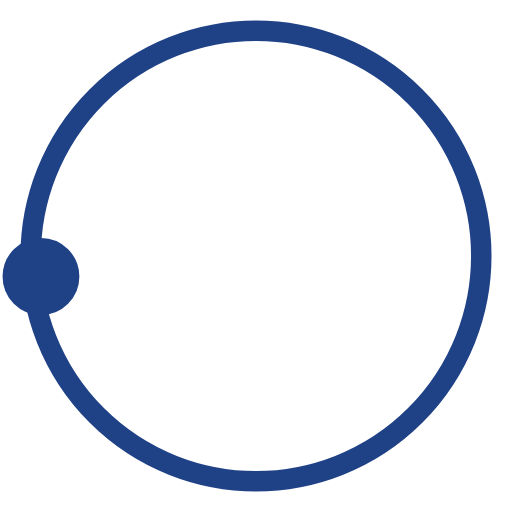
t = 0.00 s
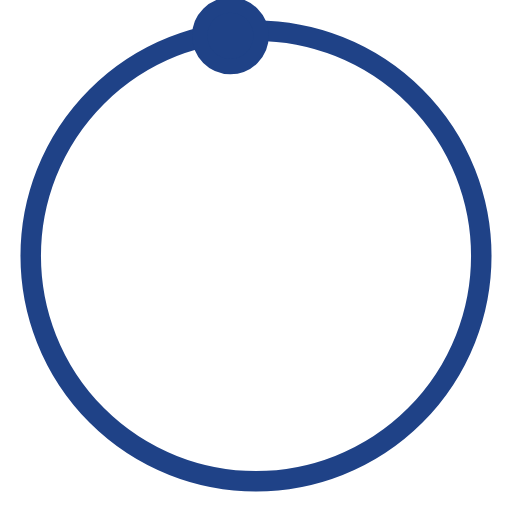
t = 0.25 s
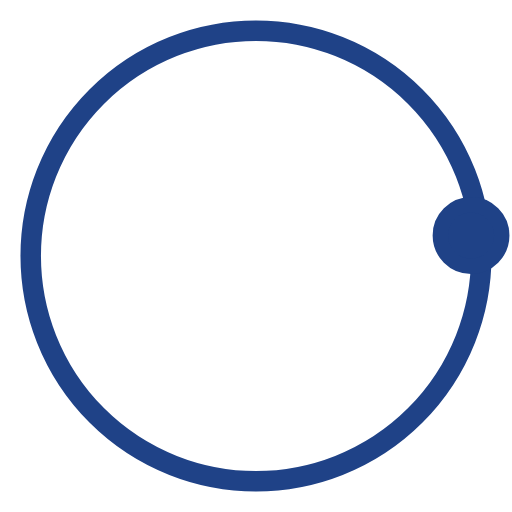
t = 0.50 s
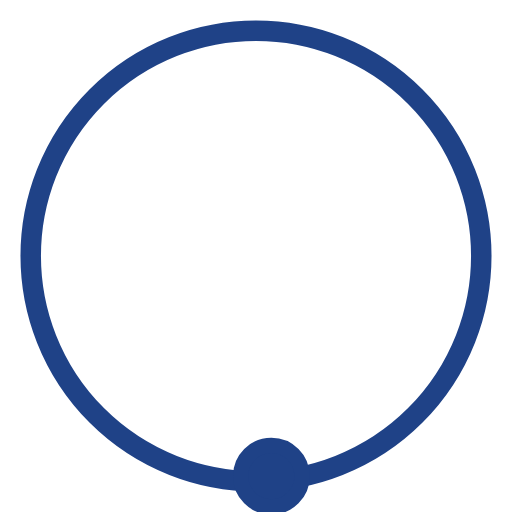
t = 0.75 s

The animated SVG that drew these frames (rendered in a browser with its animation timeline set to each time). Animation: 1 SMIL element (animateTransform=1); one cycle of 1.00 s, repeats indefinitely.

<svg version="1.1" id="L3" xmlns="http://www.w3.org/2000/svg" xmlns:xlink="http://www.w3.org/1999/xlink" x="0px"
     y="0px"
     viewBox="0 0 100 100" enable-background="new 0 0 0 0" xml:space="preserve">
<circle fill="none" stroke="#1f4287" stroke-width="4" cx="50" cy="50" r="44" style="opacity:1;"/>
  <circle fill="#1f4287" stroke="#1f4287" stroke-width="3" cx="8" cy="54" r="6">
    <animateTransform
      attributeName="transform"
      dur="1s"
      type="rotate"
      from="0 50 48"
      to="360 50 52"
      repeatCount="indefinite"/>

  </circle>
</svg>
